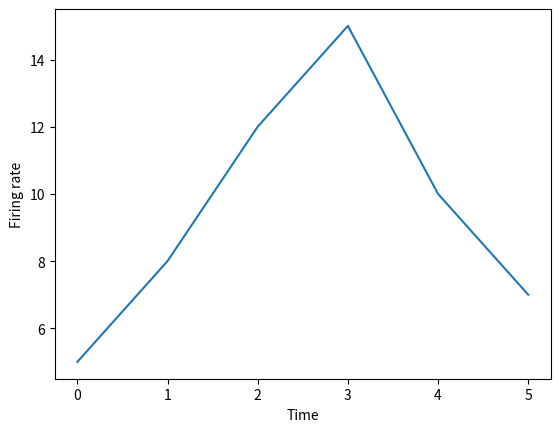

This chart was generated by the following Python code:
# Import packages
import numpy as np
import pandas as pd
import matplotlib.pyplot as plt

# Example variables
n_trials = 50
animal_id = "Mouse_01"
mean_firing_rate = 12.5

print(n_trials)
print(animal_id)
print(mean_firing_rate)

# A simple neural recording
spike_rates = np.array([5, 8, 12, 15, 10, 7])
spike_rates

# Basic operations
print(np.mean(spike_rates))
print(np.std(spike_rates))

data = pd.DataFrame({
    "animal": ["Mouse_1", "Mouse_2", "Mouse_3"],
    "condition": ["Control", "Drug", "Control"],
    "velocity": [12.2, 8.5, 11.1]
})

data

data["velocity"]

data[data["condition"] == "Control"]

plt.plot(spike_rates)
plt.xlabel("Time")
plt.ylabel("Firing rate")
plt.show()

def calculate_average(signal):
    return np.mean(signal)

calculate_average(spike_rates)
